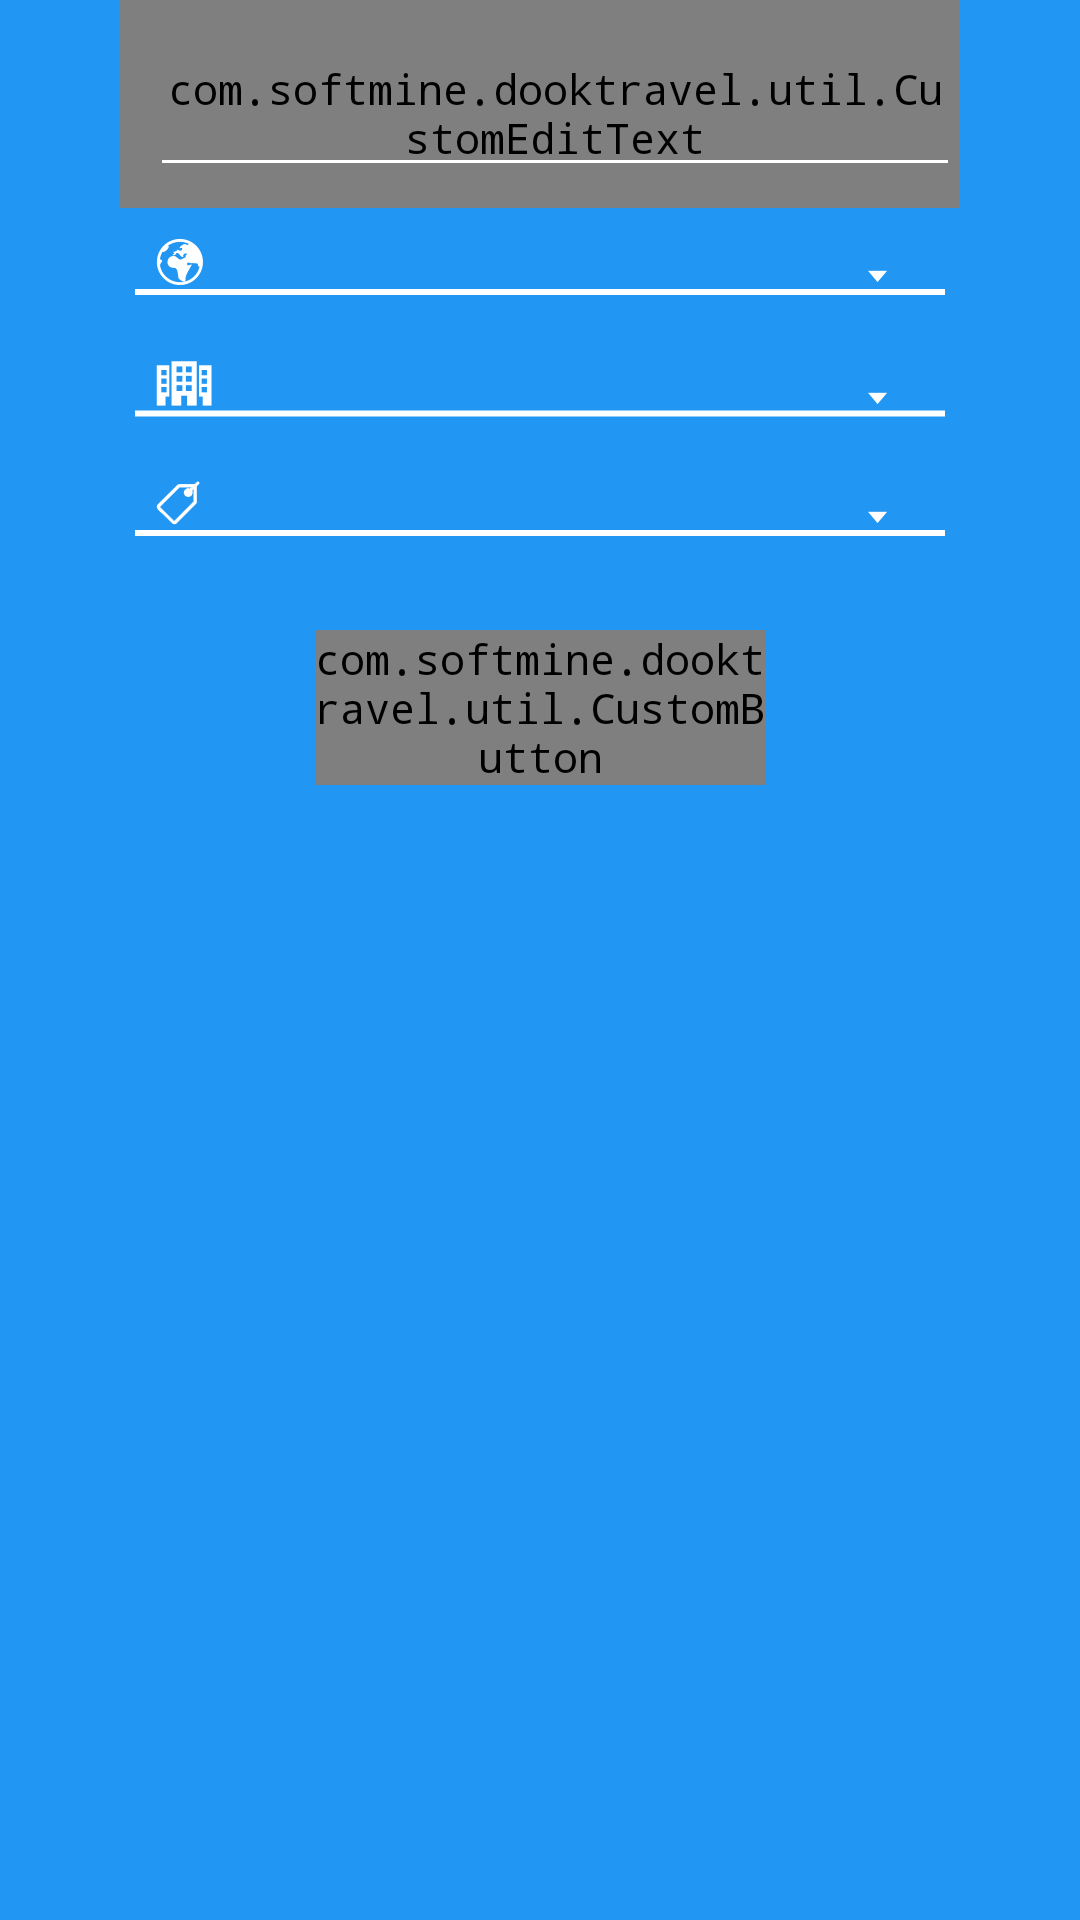

Android layout source for this screen:
<!-- AndroidManifest.xml: application theme AppTheme -->
<!-- res/layout/fragment_search_result.xml -->
<RelativeLayout xmlns:android="http://schemas.android.com/apk/res/android"
    xmlns:tools="http://schemas.android.com/tools"
    android:layout_width="match_parent"
    xmlns:custom="http://schemas.android.com/apk/res-auto"
    android:background="@color/background_blue"
    android:layout_height="match_parent"
    tools:context=".view.fragments.FragmentSearchResult">
    <LinearLayout
        android:layout_marginLeft="20dp"
        android:layout_marginRight="20dp"
        android:orientation="vertical"
        android:layout_width="match_parent"
        android:layout_height="match_parent">


    <TextView
        android:layout_marginTop="5dp"
        android:paddingLeft="20dp"
        android:visibility="gone"
        android:gravity="center_vertical"
        android:background="@color/light_grey"
        android:text="@string/search_result"
        android:textSize="16sp"
        android:id="@+id/tvSearchResult"
        android:textColor="@color/grey3"
        android:layout_width="match_parent"
        android:layout_height="30dp" />


        <com.softmine.dooktravel.util.CustomEditText
            custom:typeface="proxima-nova-semibold.otf"
            android:layout_marginLeft="20dp"
            android:layout_marginRight="20dp"
            android:id="@+id/etkeyword"
            style="@style/EditText.custom"
            android:layout_width="match_parent"
            android:layout_height="wrap_content"
            android:drawableLeft="@drawable/key"
            android:gravity="center"
            android:hint="@string/keyword"
            android:inputType="textEmailAddress"
            android:lines="1"
            android:paddingLeft="10dp"
            android:singleLine="true"
            android:textColor="@color/white"
            android:textColorHint="@color/hint_color"
            android:textSize="14sp"
            android:theme="@style/EditText.custom"/>

    <LinearLayout
        android:id="@+id/ll"
        android:layout_width="match_parent"
        android:layout_height="wrap_content"
        android:layout_centerVertical="true"
        android:layout_gravity="center"
        android:layout_marginLeft="20dp"
        android:layout_marginRight="20dp"
        android:layout_marginBottom="15dp"
        android:gravity="center"
        android:orientation="vertical">




            <LinearLayout
                android:layout_marginTop="10dp"
                android:layout_width="match_parent"
                android:layout_height="wrap_content"
                android:orientation="vertical">

                <TextView
                    android:visibility="gone"
                    android:layout_width="wrap_content"
                    android:layout_height="wrap_content"
                    android:text="@string/category"
                    android:textSize="12sp" />

                <Spinner
                    android:layout_marginLeft="4dp"
                    android:layout_marginRight="4dp"
                    android:paddingLeft="10dp"
                    style="@style/SpinnerTheme_country_white"
                    android:id="@+id/spinner_country"
                    android:layout_width="match_parent"
                    android:layout_height="wrap_content"
                    />
            </LinearLayout>

            <LinearLayout
                android:layout_marginTop="5dp"
                android:layout_width="match_parent"
                android:layout_height="wrap_content"
                android:layout_alignParentRight="true"
                android:orientation="vertical">
                <TextView
                    android:visibility="gone"

                    android:layout_width="wrap_content"
                    android:layout_height="wrap_content"
                    android:text="@string/working_since"
                    android:textSize="12sp" />

                <Spinner
                    android:id="@+id/spinner_state"
                    android:layout_marginLeft="4dp"
                    android:layout_marginRight="4dp"
                    style="@style/SpinnerTheme_state_white"
                    android:layout_width="match_parent"
                    android:layout_height="wrap_content"
                    />
            </LinearLayout>


            <LinearLayout
                android:layout_marginTop="5dp"
                android:layout_width="match_parent"
                android:layout_height="wrap_content"
                android:orientation="vertical">

                <TextView
                    android:visibility="gone"
                    android:layout_width="wrap_content"
                    android:layout_height="wrap_content"
                    android:text="@string/category"
                    android:textSize="12sp" />

                <Spinner
                    android:id="@+id/spinner_filter_category"
                    android:layout_marginLeft="4dp"
                    android:layout_marginRight="4dp"
                    android:paddingLeft="10dp"
                    style="@style/SpinnerTheme_category_white"
                    android:layout_width="match_parent"
                    android:layout_height="wrap_content"
                    />
            </LinearLayout>




    </LinearLayout>
        <com.softmine.dooktravel.util.CustomButton
            custom:typeface="proxima-nova-semibold.otf"
            android:id="@+id/search_go_btn"
            android:layout_gravity="center_horizontal"
            android:background="@drawable/button_round"
            android:layout_centerHorizontal="true"
            android:layout_alignParentBottom="true"
            android:layout_width="150dp"
            android:text="@string/go"
            android:textColor="@color/white"
            android:layout_height="wrap_content" />

        <android.support.v7.widget.RecyclerView
            android:id="@+id/recycler_view"
            android:layout_marginTop="20dp"
            android:background="@color/white"
            android:layout_width="match_parent"
            android:layout_height="wrap_content"
            android:scrollbars="none"/>
</LinearLayout>



</RelativeLayout>
<!-- resources referenced by this layout -->
<resources>
  <color name="background_blue">#2196F3</color>
  <color name="grey3">#2b2b2b</color>
  <color name="hint_color">#A6D0F8</color>
  <color name="light_grey">#d9d9d9</color>
  <color name="white">#FFFFFF</color>
  <!-- drawable button_round (drawable) -->
  <?xml version="1.0" encoding="utf-8"?>
  <shape xmlns:android="http://schemas.android.com/apk/res/android">
      <solid android:color="@color/blue1" />
      
  
      
      <corners android:radius="50dp" />
  </shape>
  <string name="category">Category</string>
  <string name="go">GO</string>
  <string name="keyword">Keywords</string>
  <string name="search_result">SEARCH RESULT</string>
  <string name="working_since">Working Since</string>
  <style name="EditText.custom" parent="Widget.AppCompat.EditText">
          <item name="colorAccent">@color/white</item>
          <item name="colorControlNormal">@color/white</item>
          <item name="colorControlActivated">@color/white</item>
      </style>
  <style name="SpinnerTheme_category_white" parent="android:Widget.Spinner">
  
          <item name="android:background">@drawable/spinner_back_cat_white</item>
      </style>
  <style name="SpinnerTheme_country_white" parent="android:Widget.Spinner">
  
          <item name="android:background">@drawable/spinner_back_country_white</item>
      </style>
  <style name="SpinnerTheme_state_white" parent="android:Widget.Spinner">
  
          <item name="android:background">@drawable/spinner_back_state_white</item>
      </style>
  <style name="AppTheme" parent="Theme.AppCompat.Light.DarkActionBar">
          
          <item name="android:typeface">monospace</item>
          <item name="colorPrimary">@color/background_blue</item>
          <item name="colorPrimaryDark">@color/background_blue</item>
          <item name="colorAccent">@color/background_blue</item>
          <item name="colorControlNormal">@color/background_blue</item>
          <item name="colorControlActivated">@color/background_blue</item>
          <item name="colorControlHighlight">@color/background_blue</item>
          <item name="android:textColorHint">@color/background_blue</item>
      </style>
  <color name="blue1">#55acf7</color>
  <!-- drawable spinner_back_cat_white (drawable) -->
  <?xml version="1.0"
      encoding="utf-8"?>
  <selector xmlns:android="http://schemas.android.com/apk/res/android">
      <item>
          <layer-list>
              <item>
                  <shape
                      android:shape="line">
                      <stroke
                          android:width="2dp"
                          android:color="@color/white" />
  
                      <size android:height="1dp" />
  
                  </shape>
              </item>
              <item android:bottom="10dp" android:right="20dp">
                  <bitmap android:gravity="right"
                      android:src="@drawable/white_drop" />
              </item>
              <item android:bottom="20dp" android:left="8dp">
                  <bitmap android:gravity="left"
                      android:src="@drawable/cat" />
              </item>
          </layer-list>
      </item>
  </selector>
  <!-- drawable spinner_back_state_white (drawable) -->
  <?xml version="1.0"
      encoding="utf-8"?>
  <selector xmlns:android="http://schemas.android.com/apk/res/android">
      <item>
          <layer-list>
              <item>
                  <shape
                      android:shape="line">
                      <stroke
                          android:width="2dp"
                          android:color="@color/white" />
  
                      <size android:height="1dp" />
  
                  </shape>
              </item>
              <item android:bottom="10dp" android:right="20dp">
                  <bitmap android:gravity="right"
                      android:src="@drawable/white_drop" />
              </item>
              <item android:bottom="20dp" android:left="8dp">
                  <bitmap android:gravity="left"
                      android:src="@drawable/off" />
              </item>
          </layer-list>
      </item>
  </selector>
</resources>
